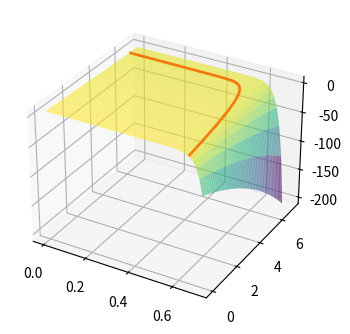

Here is the Python script that generated this plot:
import numpy as np
import matplotlib.pyplot as plt
from mpl_toolkits.mplot3d import Axes3D


R_s = 0.004267236774264931
R_sh = 10.01226369025448
E_e = 1.0
I_d1_sat_T0 = 2.286188161253440e-11
I_d2_sat_T0 = 1.117455042372326e-10
I_sc0_T0 = 6.3056
T_cell = 298.15
a_RBD = 1.036748445065697e-4
b_RBD = 0.
# V_RBD = -5.527260068445654
n_RBD = 3.284628553041425
E_g = 1.1
alpha_I_sc = 0.0003551
k = 1.380649e-23
q = 1.602176634e-19
T_0 = 289.15

# derived quantities
T_star = (T_cell/T_0)**3
delta_inv_T = 1/T_0 - 1/T_cell
I_d1_sat = I_d1_sat_T0*T_star*np.exp(E_g*q/k*delta_inv_T)
I_d2_sat = I_d2_sat_T0*T_star*np.exp(E_g*q/(2*k)*delta_inv_T)
I_sc0 = I_sc0_T0*(1+alpha_I_sc*(T_cell-T_0))
I_sc = E_e*I_sc0
V_d_sc = I_sc*R_s
V_t = k*T_cell/q
I_d1_sc = I_d1_sat*(np.exp(V_d_sc/V_t) - 1)
I_d2_sc = I_d2_sat*(np.exp(V_d_sc/(2*V_t)) - 1)
I_sh_sc = V_d_sc/R_sh
A_ph = 1 + (I_d1_sc + I_d2_sc+I_sh_sc)/I_sc
I_gen = A_ph*I_sc

def residual(I_c, V_c):
    residual_raw = (I_gen 
            - I_d1_sat*(np.exp((V_c+R_s*I_c)/V_t) - 1)
            - I_d2_sat*(np.exp((V_c+R_s*I_c)/(2*V_t)) - 1)
            - (V_c + R_s*I_c)/R_sh 
            - I_c)
    return residual_raw#(residual_raw<0)*residual_raw*10 + (residual_raw>0)*residual_raw

I_vec = np.linspace(0,7.,1000)
V_vec = np.linspace(0.,0.7,1000)
VV, II = np.meshgrid(V_vec, I_vec)

RR = residual(II, VV)

fig = plt.figure(figsize=(8, 4), dpi=80)
ax = fig.add_subplot(111, projection="3d")

# Residual surface
surf = ax.plot_surface(VV, II, RR, cmap="viridis", alpha=0.6) # use np.log10(np.abs(RR)) for log plot

# Residual=0 contour (projected to z=0 plane)
cs = ax.contour(VV, II, RR, levels=[0], colors="red", linewidths=2, offset=0)

# ax_c = fig.add_subplot(122)
# ax_c.contourf(VV,II,RR)
# ax_c.contour(VV,II,RR,levels=[0])
plt.show()